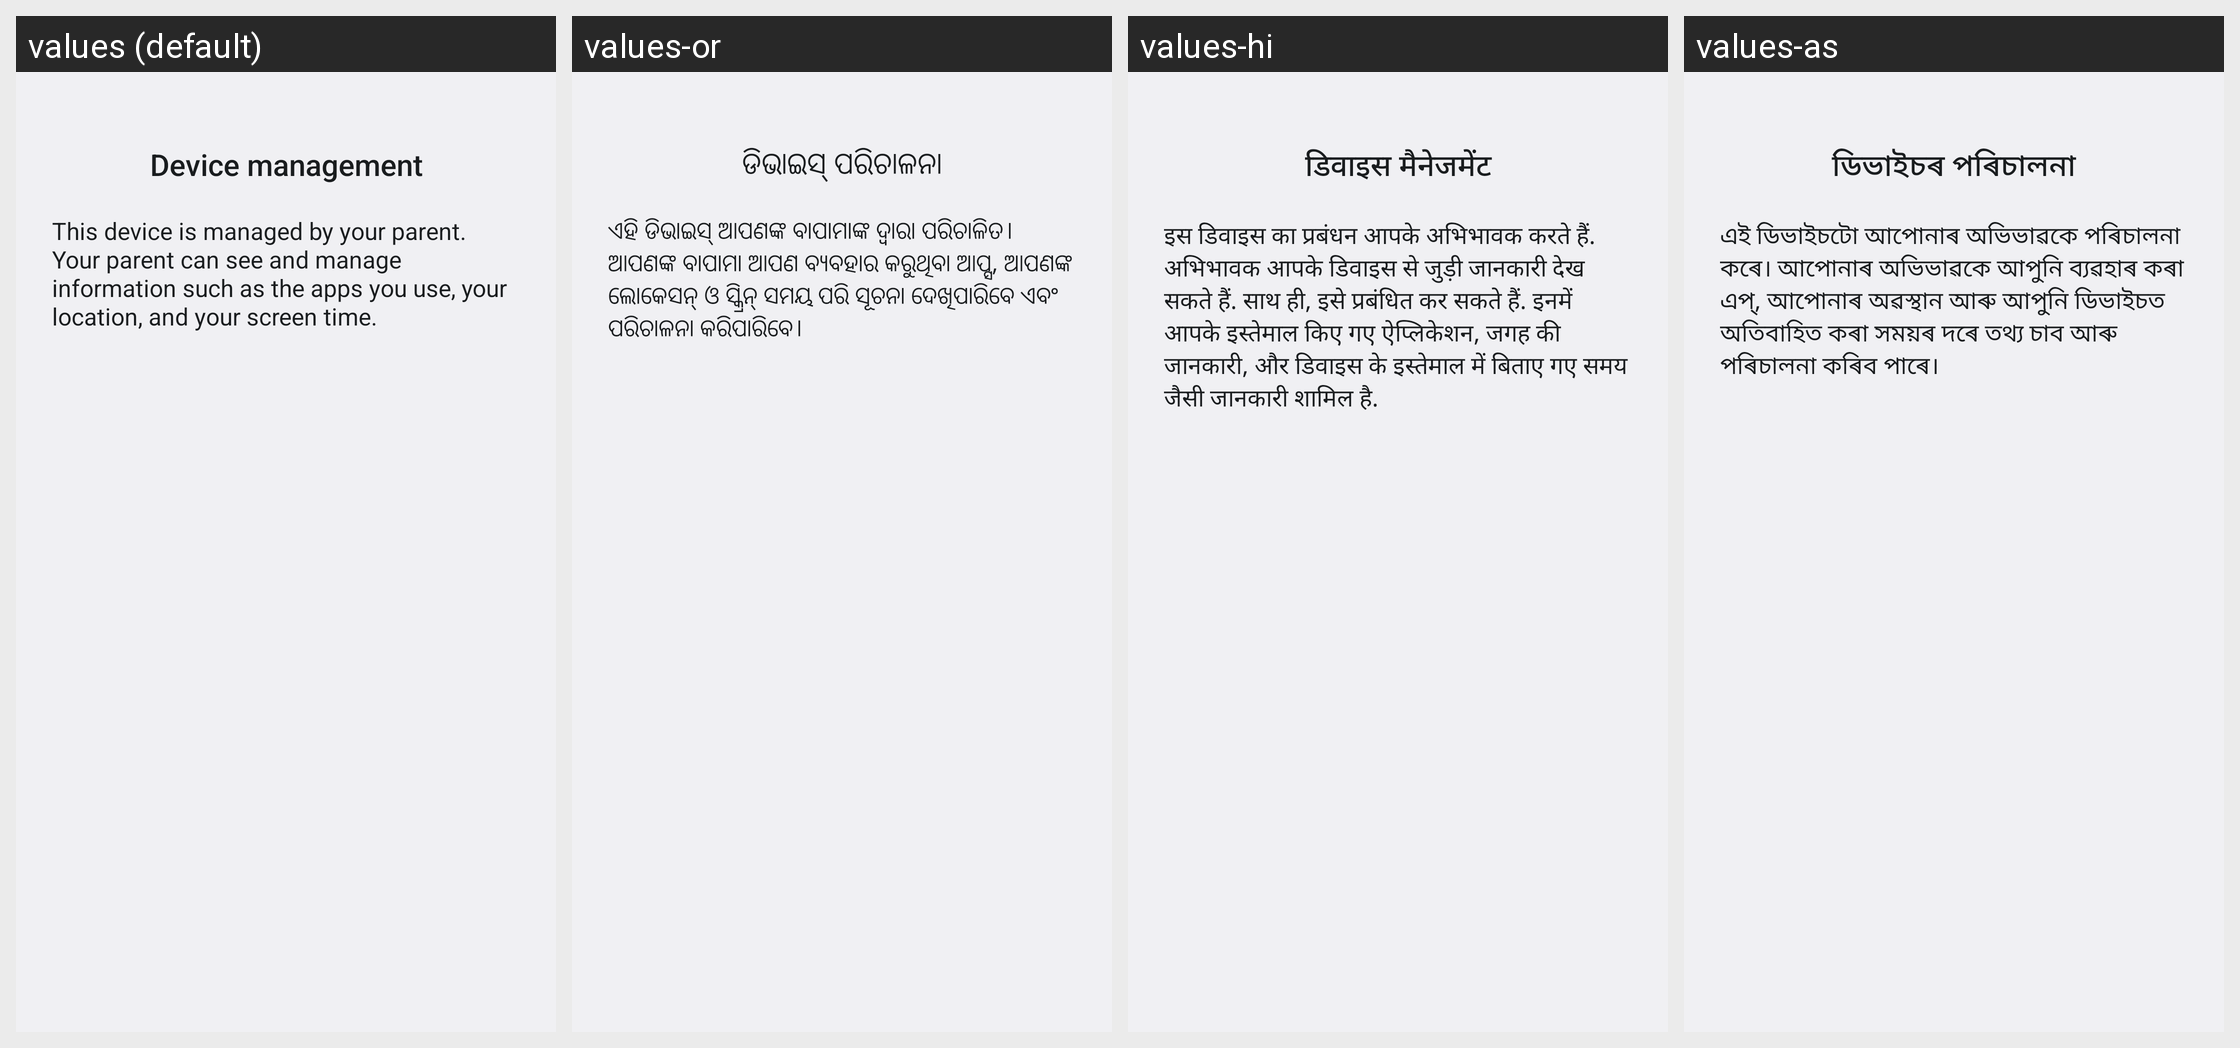

This grid shows one Android layout under several languages. Give, for every string resource on the screen, its name, the default text and each shown locale's text.
Android screen res/layout/quick_settings_footer_dialog_parental_controls.xml rendered under 4 locales, left to right: values (default), values-or, values-hi, values-as. Device: Nexus 5 (rendered at 1080×1920; each locale shown at half size, 540×960, under a caption strip naming it); theme Theme.SystemUI.
Other locales in the repository, not shown: values-af, values-am, values-ar, values-az, values-be, values-bg, values-bn, values-bs, values-ca, values-cs, values-da, values-de, values-el, values-en-rCA, values-en-rGB, values-en-rIN, values-en-rXC, values-es, values-es-rUS, values-et, values-eu, values-fa, values-fi, values-fr, values-fr-rCA, values-gl, values-gu, values-hr, values-hu, values-hy, values-in, values-is, values-it, values-iw, values-ja, values-ka, values-kk, values-km, values-kn, values-ko, values-ky, values-lo, values-lt, values-lv, values-mk, values-ml, values-mn, values-mr, values-ms, values-my, values-nb, values-ne, values-nl, values-pa, values-pl, values-pt-rBR, values-pt-rPT, values-ro, values-ru, values-si, values-sk, values-sl, values-sq, values-sr, values-sv, values-sw, values-ta, values-te, values-th, values-tl, values-tr, values-uk, values-ur, values-uz, values-vi, values-zh-rCN, values-zh-rHK, values-zh-rTW, values-zu.
Strings drawn on this screen, with the default value and each locale's value (text and hints the layout hard-codes, and strings that could not be matched under every locale, appear in the picture but are not listed):

monitoring_title_device_owned
  values: Device management
  values-or: ଡିଭାଇସ୍‌ ପରିଚାଳନା
  values-hi: डिवाइस मैनेजमेंट
  values-as: ডিভাইচৰ পৰিচালনা

monitoring_description_parental_controls
  values: This device is managed by your parent. Your parent can see and manage information such as the apps you use, your location, and your screen time.
  values-or: ଏହି ଡିଭାଇସ୍ ଆପଣଙ୍କ ବାପାମାଙ୍କ ଦ୍ୱାରା ପରିଚାଳିତ। ଆପଣଙ୍କ ବାପାମା ଆପଣ ବ୍ୟବହାର କରୁଥିବା ଆପ୍ସ, ଆପଣଙ୍କ ଲୋକେସନ୍ ଓ ସ୍କ୍ରିନ୍ ସମୟ ପରି ସୂଚନା ଦେଖିପାରିବେ ଏବଂ ପରିଚାଳନା କରିପାରିବେ।
  values-hi: इस डिवाइस का प्रबंधन आपके अभिभावक करते हैं. अभिभावक आपके डिवाइस से जुड़ी जानकारी देख सकते हैं. साथ ही, इसे प्रबंधित कर सकते हैं. इनमें आपके इस्तेमाल किए गए ऐप्लिकेशन, जगह की जानकारी, और डिवाइस के इस्तेमाल में बिताए गए समय जैसी जानकारी शामिल है.
  values-as: এই ডিভাইচটো আপোনাৰ অভিভাৱকে পৰিচালনা কৰে। আপোনাৰ অভিভাৱকে আপুনি ব্যৱহাৰ কৰা এপ্‌, আপোনাৰ অৱস্থান আৰু আপুনি ডিভাইচত অতিবাহিত কৰা সময়ৰ দৰে তথ্য চাব আৰু পৰিচালনা কৰিব পাৰে।
